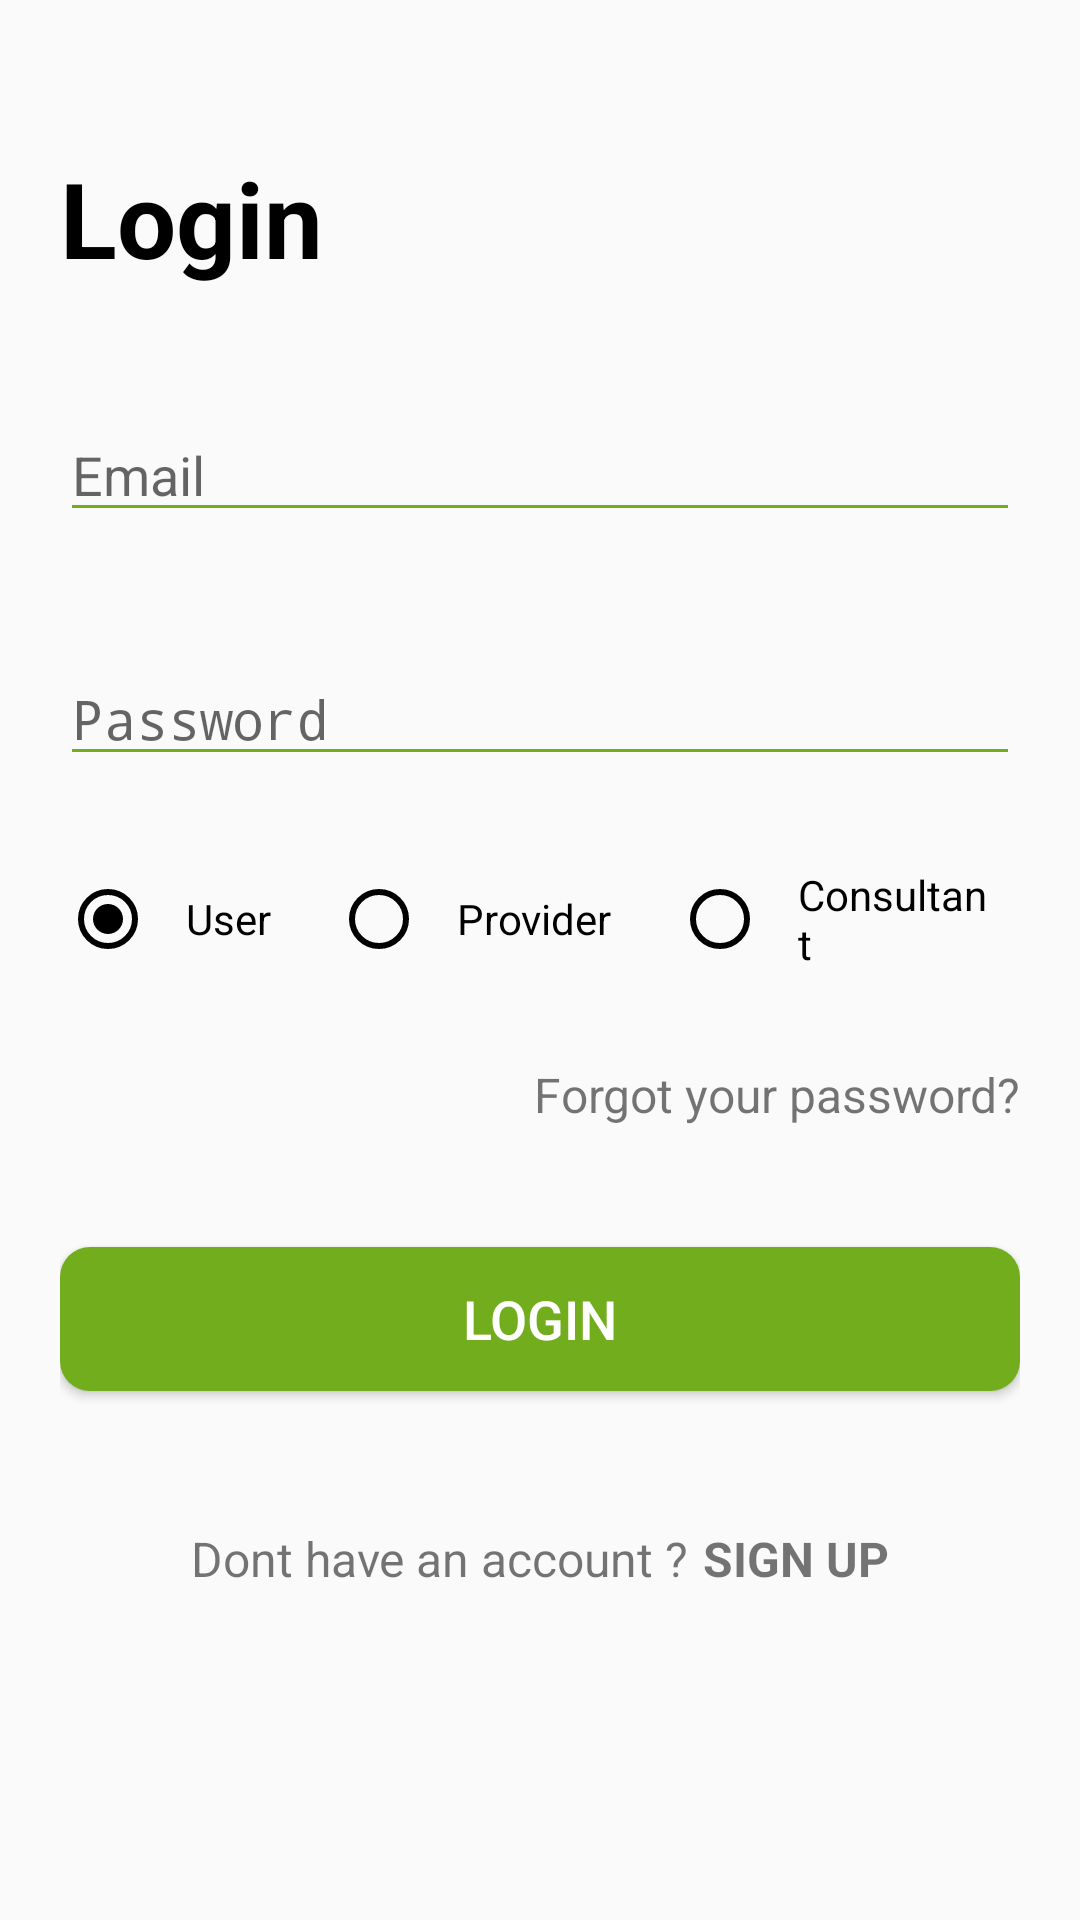

Android layout source for this screen:
<!-- AndroidManifest.xml: application theme AppTheme -->
<!-- res/layout/activity_main.xml -->
<?xml version="1.0" encoding="utf-8"?>
<RelativeLayout xmlns:android="http://schemas.android.com/apk/res/android"
    xmlns:app="http://schemas.android.com/apk/res-auto"
    xmlns:tools="http://schemas.android.com/tools"
    android:layout_width="match_parent"
    android:layout_height="match_parent"
    android:id="@+id/rootLayout"
    android:orientation="vertical"
    tools:context=".MainActivity">

<LinearLayout
    android:padding="20dp"
    android:layout_width="match_parent"
    android:layout_height="wrap_content"
    android:orientation="vertical"
    android:layout_centerInParent="true">

    <TextView
        android:layout_width="match_parent"
        android:layout_height="wrap_content"
        android:text="Login"
        android:textColor="@color/blackColor"
        android:textStyle="bold"
        android:textSize="35dp"/>

    <EditText
        android:id="@+id/editTextEmail"
        android:layout_width="match_parent"
        android:layout_height="wrap_content"
        android:layout_marginTop="40dp"
        android:hint="Email"
        android:backgroundTint="@color/colorPrimaryDark"/>

    <EditText
        android:layout_width="match_parent"
        android:layout_height="wrap_content"
        android:layout_marginTop="40dp"
        android:id="@+id/editTextPassword"
        android:inputType="textPassword"
        android:hint="Password"
        android:backgroundTint="@color/colorPrimaryDark"/>

    <LinearLayout
        android:layout_width="match_parent"
        android:layout_height="wrap_content"
        android:layout_marginTop="20dp"
        android:orientation="horizontal">

        <RadioGroup
            android:layout_width="match_parent"
            android:orientation="horizontal"
            android:checkedButton="@id/radioUser"
            android:layout_height="wrap_content">

            <RadioButton
                android:id="@+id/radioUser"
                android:layout_width="wrap_content"
                android:layout_height="match_parent"
                android:text="User"
                android:padding="10dp"
                android:focusable="true"
                android:layout_marginRight="10dp"
                android:textSize="14dp"
                android:buttonTint="@color/blackColor"/>
            <RadioButton
                android:layout_width="wrap_content"
                android:layout_height="match_parent"
                android:text="Provider"
                android:padding="10dp"
                android:textSize="14dp"
                android:layout_marginRight="10dp"
                android:buttonTint="@color/blackColor"/>
            <RadioButton
                android:layout_width="wrap_content"
                android:layout_height="match_parent"
                android:text="Consultant"
                android:padding="10dp"
                android:textSize="14dp"
                android:buttonTint="@color/blackColor"/>


        </RadioGroup>

    </LinearLayout>
    
    <TextView
        android:layout_width="match_parent"
        android:layout_height="wrap_content"
        android:text="Forgot your password?"
        android:textSize="16dp"
        android:layout_marginTop="20dp"
        android:textAlignment="viewEnd"/>

    <Button
        android:text="LOGIN"
        android:id="@+id/buttonLogin"
        android:background="@drawable/bg_btn_mono"
        android:textColor="@color/whiteColor"
        android:layout_marginTop="40dp"
        android:layout_marginBottom="15dp"
        android:textSize="18dp"
        android:layout_width="match_parent"
        android:layout_height="wrap_content"
        android:layout_gravity="center"
        />

    <LinearLayout

        android:layout_width="wrap_content"
        android:layout_height="wrap_content"
        android:layout_gravity="center"
        android:orientation="horizontal">


        <TextView
            android:layout_width="wrap_content"
            android:layout_height="wrap_content"
            android:text="Dont have an account ?"
            android:textSize="16dp"
            android:textAlignment="center"
            android:layout_marginRight="5dp"
            android:layout_marginTop="30dp" />

        <TextView
            android:id="@+id/signupText"
            android:layout_width="wrap_content"
            android:layout_height="wrap_content"
            android:text="SIGN UP"
            android:textSize="16dp"
            android:textStyle="bold"
            android:layout_marginTop="30dp" />

    </LinearLayout>

    <ProgressBar
        android:layout_width="50dp"
        android:layout_height="50dp"
        android:layout_gravity="center"
        android:layout_marginTop="10dp"
        android:id="@+id/progressBar"/>
        

</LinearLayout>


</RelativeLayout>
<!-- resources referenced by this layout -->
<resources>
  <color name="blackColor">#000000</color>
  <color name="colorPrimaryDark">#72ad1d</color>
  <color name="whiteColor">#FFFFFF</color>
  <!-- drawable bg_btn_mono (drawable) -->
  <?xml version="1.0" encoding="utf-8"?>
  <shape xmlns:android="http://schemas.android.com/apk/res/android">
  
      <gradient android:startColor="@color/colorPrimaryDark" android:endColor="@color/colorPrimaryDark"></gradient>
      <corners android:radius="10dp"></corners>
  
  </shape>
  <style name="AppTheme" parent="Theme.AppCompat.Light.NoActionBar">
          
          <item name="colorPrimary">@color/colorPrimary</item>
          <item name="colorPrimaryDark">@color/colorPrimaryDark</item>
          <item name="colorAccent">@color/colorAccent</item>
      </style>
  <color name="colorPrimary">#29CF32</color>
  <color name="colorAccent">#29CF32</color>
</resources>
